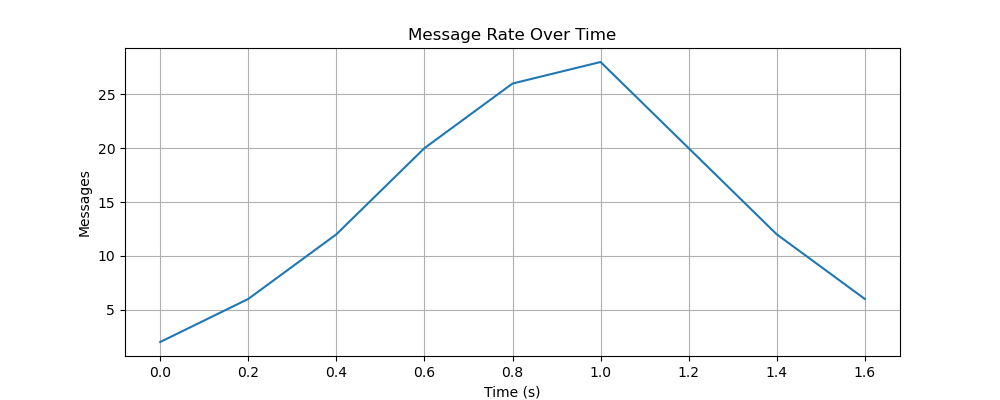

The file beside this chart, header and first rows:
time_bucket_start, messages
0.0, 2
0.2, 6
0.4, 12
0.6, 20
0.8, 26
1.0, 28
1.2, 20
1.4, 12
1.6, 6
